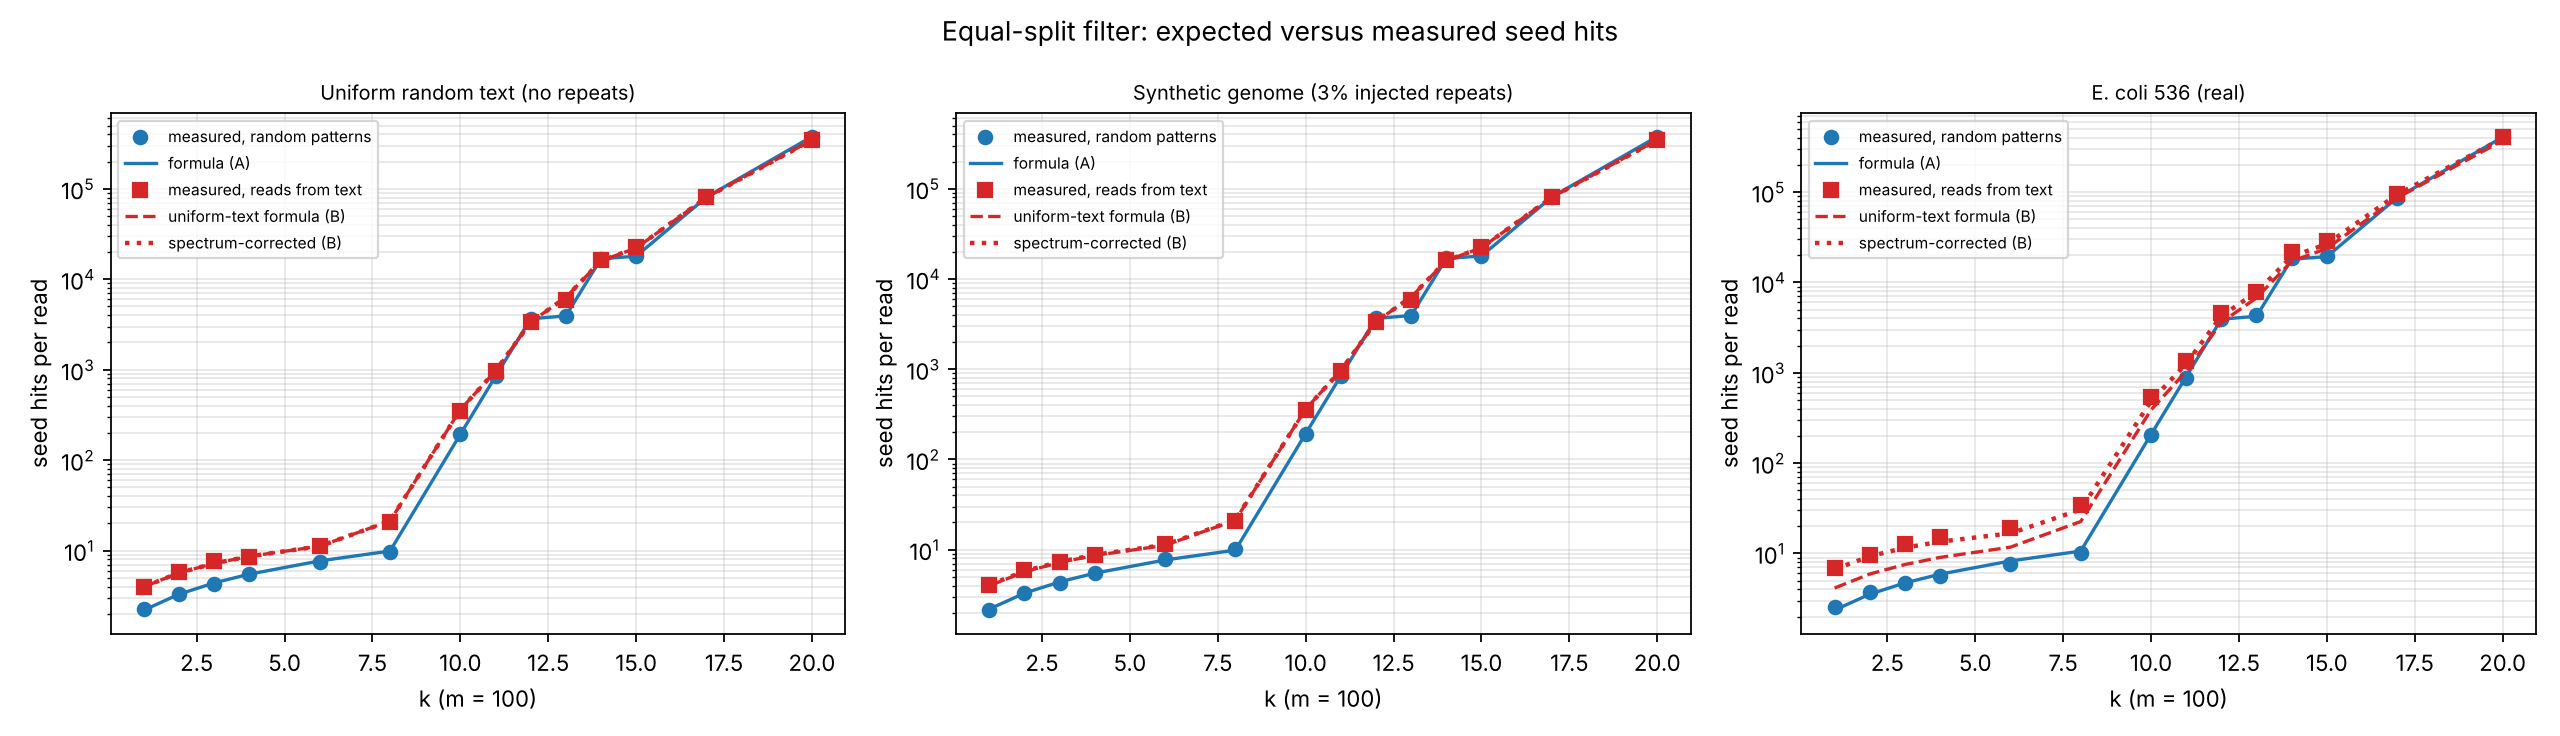

Source data for this figure (header and first rows):
text, k, q, s, formula_A, measured_A, formula_B, formula_B_corrected, measured_B, C_s, lam
random_text, 1, 50, 11, 2.193, 2.277, 3.973, 3.974, 3.95, 2.097, 1.097
random_text, 2, 33, 11, 3.29, 3.287, 5.666, 5.667, 5.763, 2.097, 1.097
random_text, 3, 25, 11, 4.387, 4.247, 7.207, 7.208, 7.647, 2.097, 1.097
random_text, 4, 20, 11, 5.484, 5.477, 8.62, 8.622, 8.56, 2.097, 1.097
random_text, 6, 14, 11, 7.677, 7.49, 11.16, 11.16, 11.15, 2.097, 1.097
random_text, 8, 11, 11, 9.871, 9.73, 21.22, 21.22, 20.78, 2.097, 1.097
random_text, 10, 9, 9, 193, 193.8, 361.2, 361.2, 350.6, 18.54, 17.55
random_text, 11, 8, 8, 842.3, 840.6, 966.1, 966, 960, 71.18, 70.19
random_text, 12, 7, 7, 3650, 3649, 3360, 3360, 3331, 281.7, 280.8
random_text, 13, 7, 7, 3931, 3921, 6288, 6288, 5879, 281.7, 280.8
random_text, 14, 6, 6, 16846, 16839, 15971, 15971, 16445, 1124, 1123
random_text, 15, 6, 6, 17969, 17929, 22146, 22145, 22476, 1124, 1123
random_text, 17, 5, 5, 80859, 80802, 80286, 80285, 80882, 4493, 4492
random_text, 20, 4, 4, 377344, 377403, 346426, 346424, 344399, 17970, 17969
synthetic, 1, 50, 11, 2.193, 2.137, 3.973, 4.051, 4.067, 2.14, 1.097
synthetic, 2, 33, 11, 3.29, 3.317, 5.666, 5.77, 5.917, 2.14, 1.097
synthetic, 3, 25, 11, 4.387, 4.253, 7.207, 7.329, 7.213, 2.14, 1.097
synthetic, 4, 20, 11, 5.484, 5.477, 8.62, 8.757, 8.647, 2.14, 1.097
synthetic, 6, 14, 11, 7.677, 7.84, 11.16, 11.31, 11.58, 2.14, 1.097
synthetic, 8, 11, 11, 9.871, 10.29, 21.22, 21.38, 20.95, 2.14, 1.097
synthetic, 10, 9, 9, 193, 192.6, 361.2, 361.4, 349.5, 18.59, 17.55
synthetic, 11, 8, 8, 842.3, 844.4, 966.1, 966.3, 964.4, 71.24, 70.19
synthetic, 12, 7, 7, 3650, 3650, 3360, 3360, 3325, 281.8, 280.8
synthetic, 13, 7, 7, 3931, 3923, 6288, 6288, 5907, 281.8, 280.8
synthetic, 14, 6, 6, 16846, 16863, 15971, 15971, 16400, 1124, 1123
synthetic, 15, 6, 6, 17969, 17997, 22146, 22146, 22492, 1124, 1123
synthetic, 17, 5, 5, 80859, 80824, 80286, 80286, 80823, 4493, 4492
synthetic, 20, 4, 4, 377344, 377303, 346426, 346426, 344372, 17970, 17969
ecoli536, 1, 50, 11, 2.355, 2.543, 4.135, 6.666, 6.897, 3.599, 1.178
ecoli536, 2, 33, 11, 3.533, 3.697, 5.909, 9.287, 9.623, 3.599, 1.178
ecoli536, 3, 25, 11, 4.71, 4.687, 7.53, 11.54, 12.83, 3.599, 1.178
ecoli536, 4, 20, 11, 5.888, 5.617, 9.024, 13.48, 15.28, 3.599, 1.178
ecoli536, 6, 14, 11, 8.243, 7.723, 11.72, 16.67, 19.06, 3.599, 1.178
ecoli536, 8, 11, 11, 10.6, 10.08, 22.52, 30.55, 34.69, 3.599, 1.178
ecoli536, 10, 9, 9, 207.2, 203.6, 387.5, 485.2, 536.9, 33.41, 18.84
ecoli536, 11, 8, 8, 904.3, 878.3, 1037, 1262, 1356, 118.6, 75.36
ecoli536, 12, 7, 7, 3919, 3968, 3607, 4254, 4639, 431.9, 301.4
ecoli536, 13, 7, 7, 4220, 4371, 6751, 7779, 7932, 431.9, 301.4
ecoli536, 14, 6, 6, 18087, 18492, 17148, 19422, 21495, 1587, 1206
ecoli536, 15, 6, 6, 19293, 19580, 23777, 26581, 28771, 1587, 1206
ecoli536, 17, 5, 5, 86817, 85768, 86201, 94052, 96207, 5876, 4823
ecoli536, 20, 4, 4, 405146, 408637, 371949, 394516, 411230, 21930, 19293
